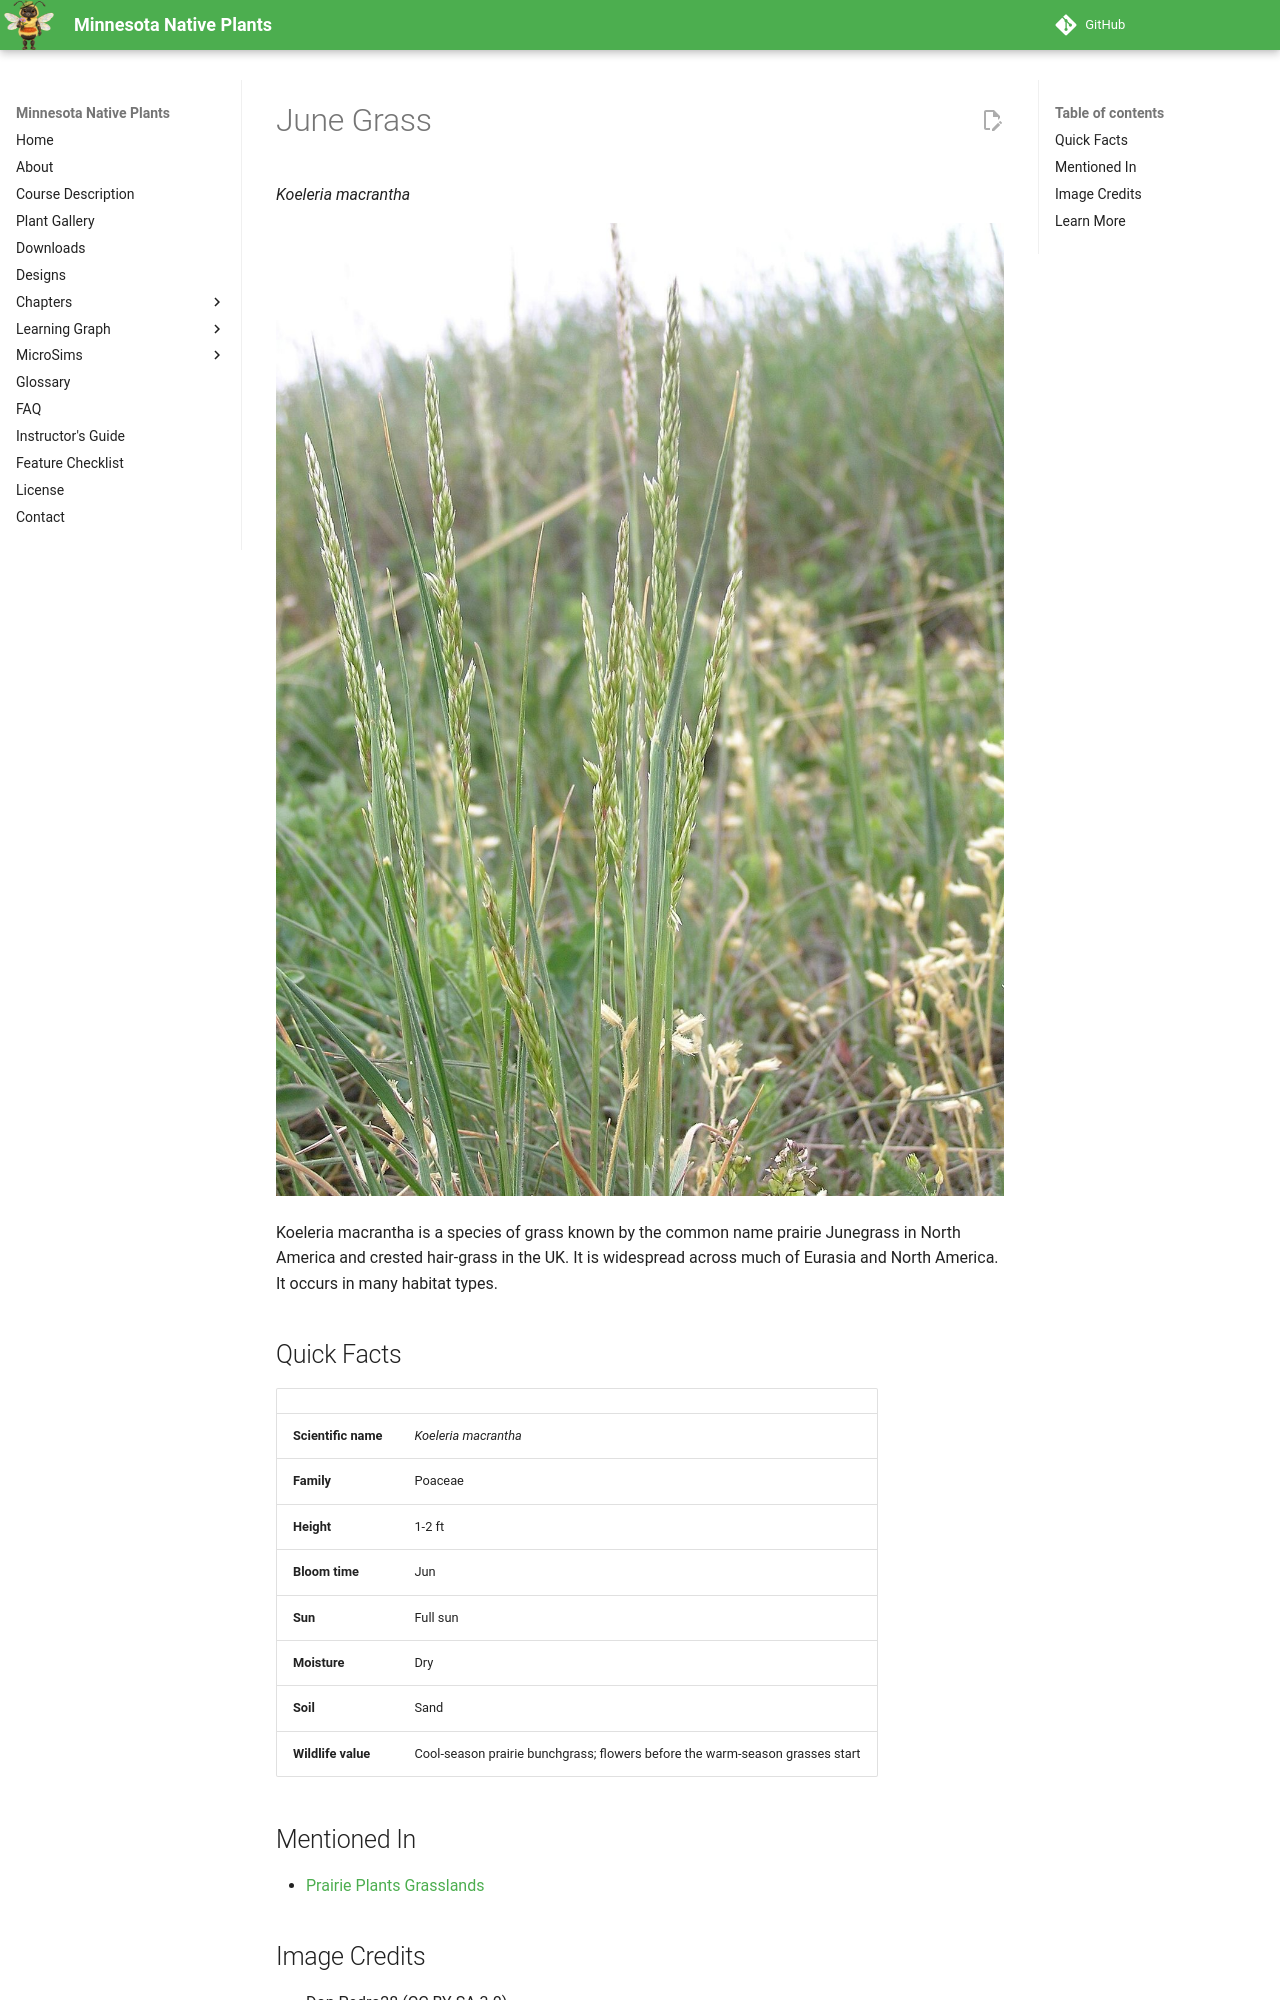

repository: arunbatchu/minnesota-native-plants · page: plants/june-grass/index.html · generator: mkdocs

# June Grass

*Koeleria macrantha*



![Koeleria macrantha, the hill Šibeničník near Mikulov, Southern Moravia, Czech Republic](img/june-grass-1.jpg)

Koeleria macrantha is a species of grass known by the common name prairie Junegrass in North America and crested hair-grass in the UK. It is widespread across much of Eurasia and North America. It occurs in many habitat types.

## Quick Facts

| | |
|---|---|
| **Scientific name** | *Koeleria macrantha* |
| **Family** | Poaceae |
| **Height** | 1-2 ft |
| **Bloom time** | Jun |
| **Sun** | Full sun |
| **Moisture** | Dry |
| **Soil** | Sand |
| **Wildlife value** | Cool-season prairie bunchgrass; flowers before the warm-season grasses start |

## Mentioned In

- [Prairie Plants Grasslands](../chapters/03-prairie-plants-grasslands/index.md)

## Image Credits

- Don Pedro28 (CC BY-SA 3.0)
